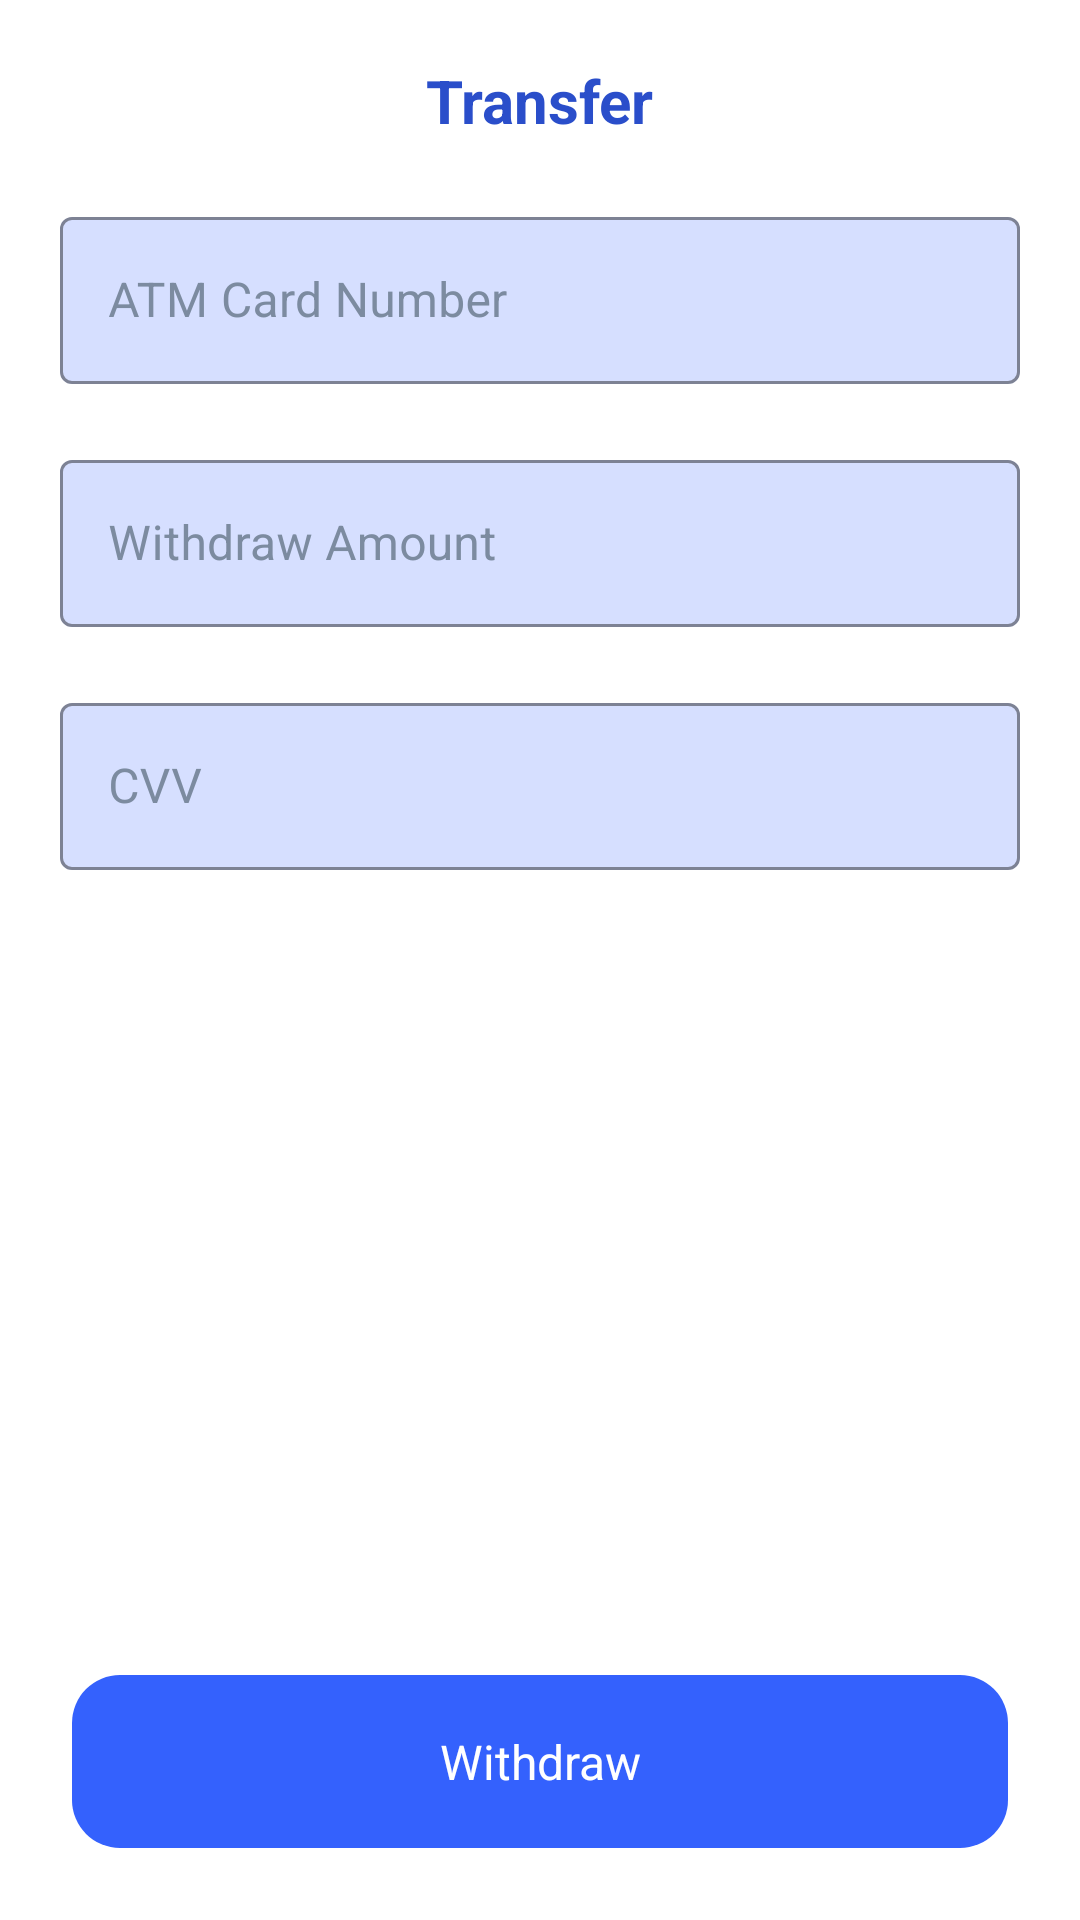

Layout XML and referenced resources for this Android screen:
<!-- AndroidManifest.xml: application theme Theme.BankApp -->
<!-- res/layout/atm_bottom_sheet.xml -->
<?xml version="1.0" encoding="utf-8"?>
<layout xmlns:tools="http://schemas.android.com/tools"
    xmlns:app="http://schemas.android.com/apk/res-auto"
    xmlns:android="http://schemas.android.com/apk/res/android">

    <androidx.constraintlayout.widget.ConstraintLayout
        android:id="@+id/bottom_sheet_container"
        android:layout_width="match_parent"
        android:layout_height="wrap_content"
        android:paddingBottom="24dp"
        android:background="@drawable/account_option_bg">

        <androidx.appcompat.widget.AppCompatTextView
            android:id="@+id/atm_withdraw_text_view"
            android:layout_width="wrap_content"
            android:layout_height="wrap_content"
            android:text="@string/transfer"
            android:textSize="20sp"
            android:textColor="@color/primary600"
            android:textStyle="bold"
            android:layout_marginTop="20dp"
            app:layout_constraintEnd_toEndOf="parent"
            app:layout_constraintStart_toStartOf="parent"
            app:layout_constraintTop_toTopOf="parent" />


        <com.google.android.material.textfield.TextInputLayout
            android:id="@+id/atm_number_input_layout"
            style="@style/Widget.MaterialComponents.TextInputLayout.OutlinedBox"
            android:layout_width="match_parent"
            android:layout_height="wrap_content"
            app:boxBackgroundColor="@color/primary100"
            app:boxStrokeWidth="1dp"
            android:hint="@string/atm_card_number"
            android:textColorHint="@color/grey600"
            android:layout_marginTop="20dp"
            app:boxStrokeColor="@color/primary500"
            android:layout_marginHorizontal="20dp"
            app:layout_constraintEnd_toEndOf="parent"
            app:layout_constraintStart_toStartOf="parent"
            app:layout_constraintTop_toBottomOf="@+id/atm_withdraw_text_view">

            <com.google.android.material.textfield.TextInputEditText
                android:id="@+id/atm_number_edit_view"
                android:layout_width="match_parent"
                android:layout_height="wrap_content"
                android:textColor="@color/grey900"
                android:inputType="number"/>

        </com.google.android.material.textfield.TextInputLayout>

        <com.google.android.material.textfield.TextInputLayout
            android:id="@+id/amount_input_layout"
            style="@style/Widget.MaterialComponents.TextInputLayout.OutlinedBox"
            android:layout_width="match_parent"
            android:layout_height="wrap_content"
            android:layout_marginHorizontal="20dp"
            android:layout_marginTop="20dp"
            android:hint="@string/withdraw_amount"
            android:textColorHint="@color/grey600"
            app:boxBackgroundColor="@color/primary100"
            app:boxStrokeColor="@color/primary500"
            app:boxStrokeWidth="1dp"
            android:layout_marginBottom="50dp"
            app:layout_constraintEnd_toEndOf="parent"
            app:layout_constraintStart_toStartOf="parent"
            app:layout_constraintVertical_bias="0.0"
            app:layout_constraintTop_toBottomOf="@+id/atm_number_input_layout">

            <com.google.android.material.textfield.TextInputEditText
                android:id="@+id/amount_edit_view"
                android:layout_width="match_parent"
                android:layout_height="wrap_content"
                android:inputType="numberDecimal"
                android:textColor="@color/grey900" />

        </com.google.android.material.textfield.TextInputLayout>

        <com.google.android.material.textfield.TextInputLayout
            android:id="@+id/arm_cvv_input_layout"
            style="@style/Widget.MaterialComponents.TextInputLayout.OutlinedBox"
            android:layout_width="match_parent"
            android:layout_height="wrap_content"
            android:layout_marginHorizontal="20dp"
            android:layout_marginTop="20dp"
            android:hint="@string/cvv"
            android:textColorHint="@color/grey600"
            app:boxBackgroundColor="@color/primary100"
            app:boxStrokeColor="@color/primary500"
            app:boxStrokeWidth="1dp"
            android:layout_marginBottom="50dp"
            app:layout_constraintBottom_toTopOf="@+id/withdraw_btn"
            app:layout_constraintEnd_toEndOf="parent"
            app:layout_constraintStart_toStartOf="parent"
            app:layout_constraintVertical_bias="0.0"
            app:layout_constraintTop_toBottomOf="@+id/amount_input_layout">

            <com.google.android.material.textfield.TextInputEditText
                android:id="@+id/cvv_edit_view"
                android:layout_width="match_parent"
                android:layout_height="wrap_content"
                android:inputType="numberDecimal"
                android:textColor="@color/grey900" />

        </com.google.android.material.textfield.TextInputLayout>

        <androidx.appcompat.widget.AppCompatTextView
            android:id="@+id/withdraw_btn"
            android:layout_width="match_parent"
            android:layout_height="wrap_content"
            android:layout_marginHorizontal="24dp"
            android:layout_marginTop="24dp"
            android:background="@drawable/cta_text_bg"
            android:paddingVertical="18dp"
            android:text="@string/withdraw"
            android:textAlignment="center"
            android:textColor="@color/white"
            android:textSize="16sp"
            app:layout_constraintBottom_toBottomOf="parent"
            app:layout_constraintEnd_toEndOf="parent"
            app:layout_constraintStart_toStartOf="parent" />


    </androidx.constraintlayout.widget.ConstraintLayout>
</layout>
<!-- resources referenced by this layout -->
<resources>
  <color name="grey600">#7C8BA0</color>
  <color name="grey900">#262626</color>
  <color name="primary100">#D6DFFF</color>
  <color name="primary500">#3461FD</color>
  <color name="primary600">#2A4ECA</color>
  <color name="white">#FFFFFFFF</color>
  <!-- drawable cta_text_bg (drawable) -->
  <?xml version="1.0" encoding="utf-8"?>
  <shape xmlns:android="http://schemas.android.com/apk/res/android">
  
      <solid android:color="@color/primary500"/>
      <corners android:radius="16dp"/>
  </shape>
  <string name="atm_card_number">ATM Card Number</string>
  <string name="cvv">CVV</string>
  <string name="transfer">Transfer</string>
  <string name="withdraw">Withdraw</string>
  <string name="withdraw_amount">Withdraw Amount</string>
  <style name="Theme.BankApp" parent="Theme.MaterialComponents.Light.NoActionBar">
          
          <item name="colorPrimary">@color/primary500</item>
          <item name="colorPrimaryVariant">@color/primary600</item>
          <item name="colorOnPrimary">@color/white</item>
          
          <item name="colorSecondary">@color/grey800</item>
          <item name="colorSecondaryVariant">@color/grey600</item>
          <item name="colorOnSecondary">@color/black</item>
          
          <item name="android:statusBarColor">@color/white</item>
          
      </style>
  <color name="grey800">#3B4054</color>
  <color name="black">#FF000000</color>
</resources>
